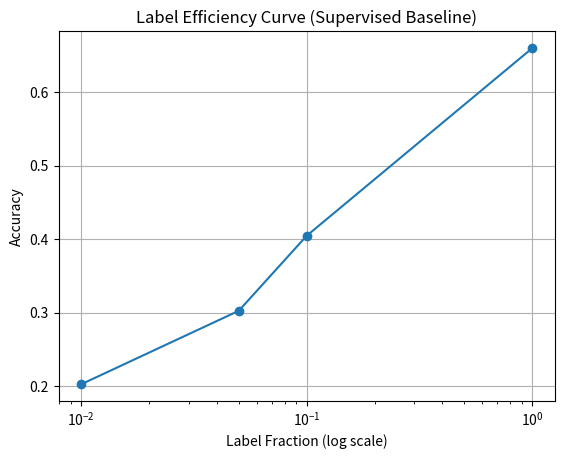

Recreate this plot in Python.
import matplotlib.pyplot as plt

fractions = [1.0, 0.1, 0.05, 0.01]
accuracies = [0.6599, 0.4047, 0.3027, 0.2027]

plt.figure()
plt.plot(fractions, accuracies, marker='o')

plt.xscale('log')
plt.xlabel('Label Fraction (log scale)')
plt.ylabel('Accuracy')
plt.title('Label Efficiency Curve (Supervised Baseline)')

plt.grid(True)
plt.savefig('label_efficiency.png')
plt.show()

import numpy as np

fractions = np.array([1.0, 0.1, 0.05, 0.01])
accuracies = np.array([0.6599, 0.4047, 0.3027, 0.2027])

log_f = np.log(fractions)

# Sort (important for integration)
sorted_idx = np.argsort(log_f)
log_f = log_f[sorted_idx]
accuracies = accuracies[sorted_idx]

les = np.trapezoid(accuracies, log_f)

print("Label Efficiency Score (LES):", les)
